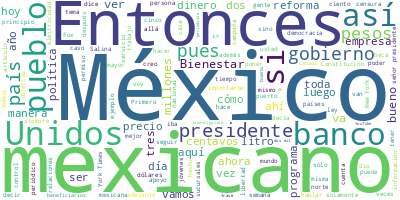

The table this chart was drawn from, first rows:
Participante, Texto, Sentimiento, Palabras, Dia, Mes, Anio
PRESIDENTE ANDRES MANUEL LOPEZ OBRADOR, ?Buenos días. Ánimo, lo mejor es lo peor…, 0.0, 13, 26, 02, 2024
PRESIDENTE ANDRES MANUEL LOPEZ OBRADOR, Bueno, vamos a informar el día de hoy. P…, 0.0, 23, 26, 02, 2024
PRESIDENTE ANDRES MANUEL LOPEZ OBRADOR, Y también vamos a seguir informando sobr…, 0.0, 130, 26, 02, 2024
PRESIDENTE ANDRES MANUEL LOPEZ OBRADOR, Entonces, se va a informar sobre la refo…, 0.0, 46, 26, 02, 2024
PRESIDENTE ANDRES MANUEL LOPEZ OBRADOR, Nosotros hicimos un compromiso, que esta…, 0.0, 139, 26, 02, 2024
PRESIDENTE ANDRES MANUEL LOPEZ OBRADOR, También, algo que ha sido muy importante…, 0.0, 32, 26, 02, 2024
PRESIDENTE ANDRES MANUEL LOPEZ OBRADOR, Y luego, algo que me llena de orgullo po…, 0.0, 100, 26, 02, 2024
PRESIDENTE ANDRES MANUEL LOPEZ OBRADOR, Antes nos valíamos de los bancos comerci…, 0.0, 74, 26, 02, 2024
PRESIDENTE ANDRES MANUEL LOPEZ OBRADOR, Pero ¿qué sucedía? Tenía que trasladarse…, 0.0, 84, 26, 02, 2024
PRESIDENTE ANDRES MANUEL LOPEZ OBRADOR, Acabo de estar el fin de semana en Guerr…, 0.0, 75, 26, 02, 2024
PRESIDENTE ANDRES MANUEL LOPEZ OBRADOR, Y me decía una señora que —tenemos un ac…, 0.0, 100, 26, 02, 2024
PRESIDENTE ANDRES MANUEL LOPEZ OBRADOR, Y le pregunté:, 0.0, 3, 26, 02, 2024
PRESIDENTE ANDRES MANUEL LOPEZ OBRADOR, -¿Y cómo vas? ¿Cómo llevas a tu niño?, 0.0, 8, 26, 02, 2024
PRESIDENTE ANDRES MANUEL LOPEZ OBRADOR, – Pues me voy en camión., 0.0, 6, 26, 02, 2024
PRESIDENTE ANDRES MANUEL LOPEZ OBRADOR, -¿Y cuánto haces? Porque el centro de re…, 0.0, 12, 26, 02, 2024
PRESIDENTE ANDRES MANUEL LOPEZ OBRADOR, -Doce horas., 0.0, 2, 26, 02, 2024
PRESIDENTE ANDRES MANUEL LOPEZ OBRADOR, Entonces, la abracé a la señora. Y están…, 0.0, 39, 26, 02, 2024
PRESIDENTE ANDRES MANUEL LOPEZ OBRADOR, Entonces, de ahí el por qué acercar el g…, 0.0, 30, 26, 02, 2024
PRESIDENTE ANDRES MANUEL LOPEZ OBRADOR, Entonces, todo esto vamos a tratar el dí…, 0.0, 33, 26, 02, 2024
PRESIDENTE ANDRES MANUEL LOPEZ OBRADOR, También, aprovecho antes de que se me va…, 0.0, 50, 26, 02, 2024
PRESIDENTE ANDRES MANUEL LOPEZ OBRADOR, Y ese puerto va a tener un calado de 25 …, 0.0, 79, 26, 02, 2024
PRESIDENTE ANDRES MANUEL LOPEZ OBRADOR, Vamos a ir hoy a allá. También, les invi…, 0.0, 65, 26, 02, 2024
PRESIDENTE ANDRES MANUEL LOPEZ OBRADOR, Pasaron siglos, se interesaron otros rey…, 0.0, 66, 26, 02, 2024
PRESIDENTE ANDRES MANUEL LOPEZ OBRADOR, Ya después, ya sabemos, se decidieron po…, 0.0, 38, 26, 02, 2024
PRESIDENTE ANDRES MANUEL LOPEZ OBRADOR, En ese entonces, aun cuando estuvo prime…, 0.0, 91, 26, 02, 2024
PRESIDENTE ANDRES MANUEL LOPEZ OBRADOR, Ya se vivió, porque ya también empiezan …, 0.0, 66, 26, 02, 2024
PRESIDENTE ANDRES MANUEL LOPEZ OBRADOR, Todo esto es lo que nos lleva a darle au…, 0.0, 111, 26, 02, 2024
PRESIDENTE ANDRES MANUEL LOPEZ OBRADOR, Eso es lo que vamos a hacer el día de ho…, 0.0, 14, 26, 02, 2024
PRESIDENTE ANDRES MANUEL LOPEZ OBRADOR, Y ahora sí, ‘Quién es quién en los preci…, 0.0, 10, 26, 02, 2024
DAVID AGUILAR ROMERO, ?Muy buenos días a todas y todos ustedes…, 0.0, 22, 26, 02, 2024
DAVID AGUILAR ROMERO, Damos inicio el día de hoy con el ‘Quién…, 0.0, 86, 26, 02, 2024
DAVID AGUILAR ROMERO, Una vez más esta semana que inicia tendr…, 0.0, 114, 26, 02, 2024
DAVID AGUILAR ROMERO, Y tenemos en esta ocasión, por ejemplo, …, 0.0, 75, 26, 02, 2024
DAVID AGUILAR ROMERO, Pasando específicamente a la gasolina re…, 0.0, 97, 26, 02, 2024
DAVID AGUILAR ROMERO, Y tenemos también, vale la pena señalarl…, 0.0, 101, 26, 02, 2024
DAVID AGUILAR ROMERO, Y curiosamente en la gasolina Premium, d…, 0.0, 68, 26, 02, 2024
DAVID AGUILAR ROMERO, Y volvemos a ver a Petro Seven, nada más…, 0.0, 31, 26, 02, 2024
DAVID AGUILAR ROMERO, Pero, como les menciono, también hay pro…, 0.0, 84, 26, 02, 2024
DAVID AGUILAR ROMERO, Y pasando al diésel, pues vemos a alguno…, 0.0, 29, 26, 02, 2024
DAVID AGUILAR ROMERO, Y, bueno, mal portados con sus clientes …, 0.0, 66, 26, 02, 2024
DAVID AGUILAR ROMERO, En el caso del diésel, nos encontramos c…, 0.0, 39, 26, 02, 2024
DAVID AGUILAR ROMERO, En Chihuahua, por ejemplo, Usfuel a 23.7…, 0.0, 53, 26, 02, 2024
DAVID AGUILAR ROMERO, Del 16 al 22 de febrero, señor president…, 0.0, 51, 26, 02, 2024
DAVID AGUILAR ROMERO, Y pasamos ahora al tema del gas LP y ten…, 0.0, 55, 26, 02, 2024
DAVID AGUILAR ROMERO, En el caso del gas por kilo, el referent…, 0.0, 48, 26, 02, 2024
DAVID AGUILAR ROMERO, Además de que, verificando que los preci…, 0.0, 41, 26, 02, 2024
DAVID AGUILAR ROMERO, Y, por ejemplo, en el gas estacionario, …, 0.0, 112, 26, 02, 2024
DAVID AGUILAR ROMERO, Y en el importante tema de verificacione…, 0.0, 52, 26, 02, 2024
DAVID AGUILAR ROMERO, Y pasando ahora al importante tema de la…, 0.0, 41, 26, 02, 2024
DAVID AGUILAR ROMERO, Muy a pesar de algunas voces que insiste…, 0.0, 80, 26, 02, 2024
DAVID AGUILAR ROMERO, Y ahora, pasando por zonas, y en la zona…, 0.0, 95, 26, 02, 2024
DAVID AGUILAR ROMERO, Y pasando un poquito más al norte, en la…, 0.0, 59, 26, 02, 2024
DAVID AGUILAR ROMERO, Pero, como les decía, también en esta zo…, 0.0, 85, 26, 02, 2024
DAVID AGUILAR ROMERO, Y, como les insisto, observen también el…, 0.0, 62, 26, 02, 2024
DAVID AGUILAR ROMERO, Y llegando a la zona sur, pues ya sólo n…, 0.0, 51, 26, 02, 2024
DAVID AGUILAR ROMERO, Y para cerrar agradecer nuevamente el es…, 0.0, 38, 26, 02, 2024
DAVID AGUILAR ROMERO, Y, finalmente, señor presidente, si nos …, 0.0, 90, 26, 02, 2024
PREGUNTA, ?Calibra tus instrumentos de medición co…, 0.0, 46, 26, 02, 2024
PREGUNTA, Si las básculas tienen el sello amarillo…, 0.0, 40, 26, 02, 2024
LUISA MARIA ALCALDE LUJAN, ?Con su permiso, presidente. Buenos días…, 0.0, 16, 26, 02, 2024
... 413 more rows
